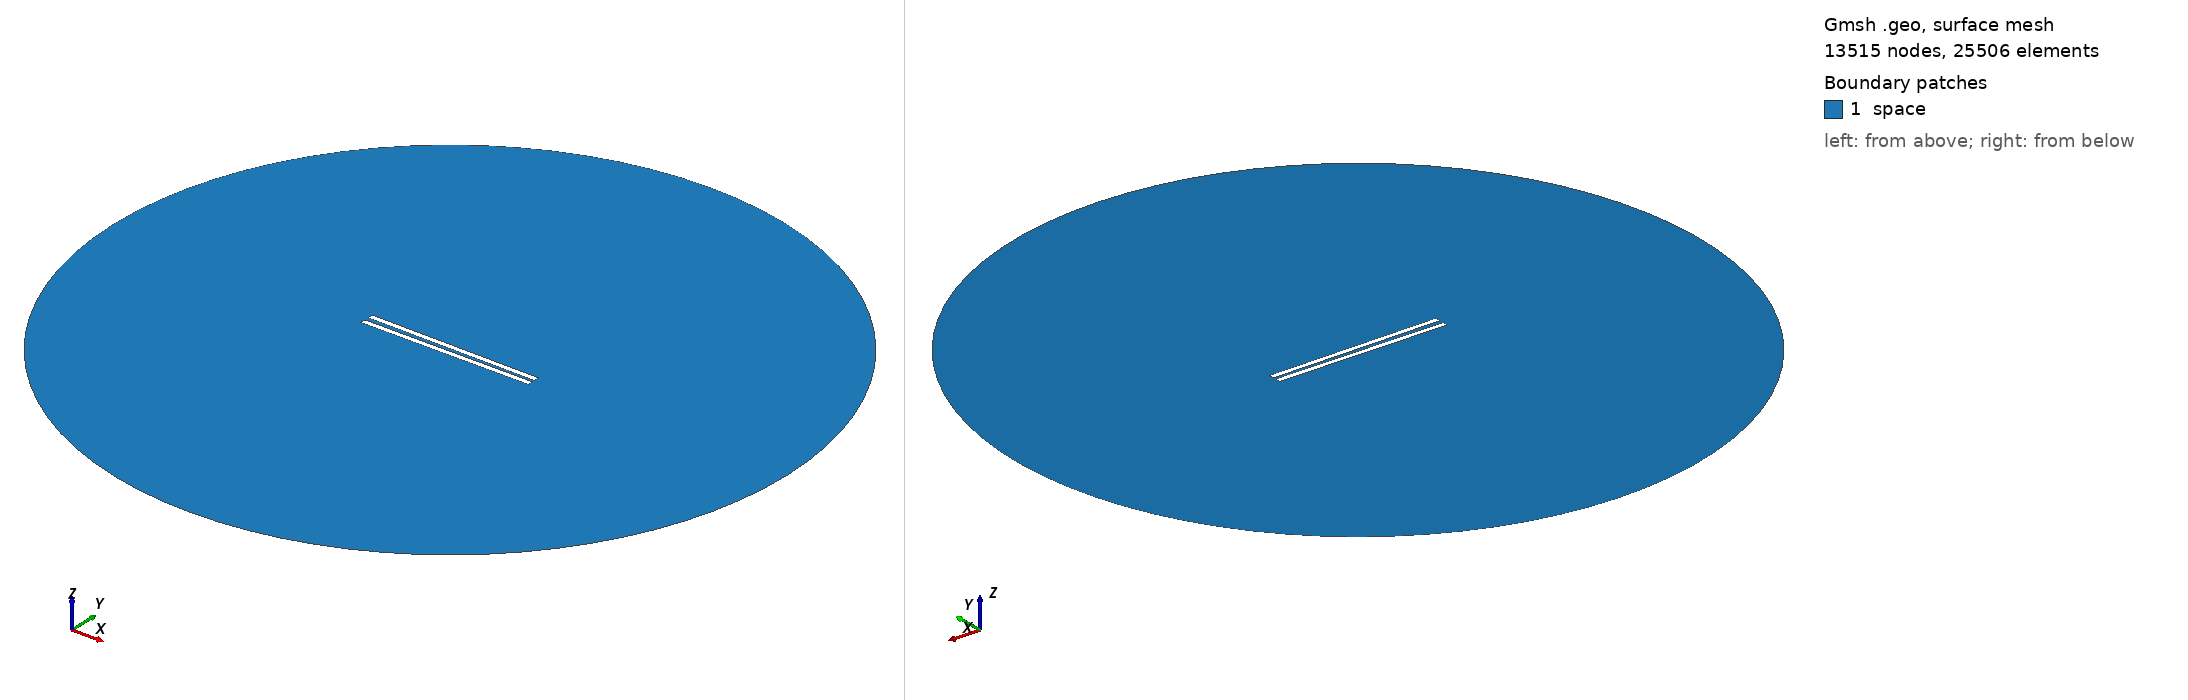

Gmsh geometry script, surface-meshed: 13515 nodes, 25506 surface elements. Boundary patches (legend numbers): 1 space. Left view from above one corner, right view from below the opposite corner. Legend entries are the model's physical surfaces. The drawing asked Gmsh for element sizes between 1% and 20% of the model's largest extent; the script's own settings can give other sizes.

=== 558.geo (drawn) ===
// Set the geometry kernel
SetFactory("OpenCASCADE");

//---------------------------------------
// Rectangles
//---------------------------------------

// Rectangle 1 (top)
Point(1) = {-49.62222222222222, 1.0277777777777777, 0, 1.0};
Point(2) = {49.62222222222222, 1.0277777777777777, 0, 1.0};
Point(3) = {49.62222222222222, 4.272222222222222, 0, 1.0};
Point(4) = {-49.62222222222222, 4.272222222222222, 0, 1.0};

Line(1) = {1, 2};
Line(2) = {2, 3};
Line(3) = {3, 4};
Line(4) = {4, 1};

Line Loop(1) = {1, 2, 3, 4};
Plane Surface(1) = {1};

Rotate { {0, 0, 1}, {0,  1.0277777777777777,  0}, -0.01 } {
  Surface{1};
}

// Rectangle 2 (bottom)
Point(5) = {-49.62222222222222, -1.0277777777777777, 0, 1.0};
Point(6) = {49.62222222222222, -1.0277777777777777, 0, 1.0};
Point(7) = {49.62222222222222, -4.272222222222222, 0, 1.0};
Point(8) = {-49.62222222222222, -4.272222222222222, 0, 1.0};

Line(5) = {5, 6};
Line(6) = {6, 7};
Line(7) = {7, 8};
Line(8) = {8, 5};

Line Loop(2) = {5, 6, 7, 8};
Plane Surface(2) = {2}; 


//---------------------------------------
// Circle
//---------------------------------------

// Define points
Point(9) = {0, 0, 0};        // Center
Point(10) = {200, 0, 0};     // Start point
Point(11) = {0, 200, 0};     // 90 degrees
Point(12) = {-200, 0, 0};    // 180 degrees
Point(13) = {0, -200, 0};    // 270 degrees

// Define circle arcs (each needs start, center, end)
Circle(9) = {10, 9, 11};
Circle(10) = {11, 9, 12};
Circle(11) = {12, 9, 13};
Circle(12) = {13, 9, 10};

// Define curve loop and surface if needed
Curve Loop(3) = {9, 10, 11, 12};
Surface(3) = {3};

// Subtract Rectangles from Circle
BooleanDifference{ Surface{3}; Delete; }{ Surface{1}; Surface{2}; Delete; }

//---------------------------------------
// Transfinite Lines and Surface
//---------------------------------------
r = 7;
Transfinite Line {1, 3} = 50*r Using Progression 1;
Transfinite Line {2, 4} = 2*r Using Progression 1;
Transfinite Line {5, 7} = 50*r Using Progression 1;
Transfinite Line {6, 8} = 2*r Using Progression 1;
Transfinite Line {9, 10, 11, 12} = 20 Using Progression 1;

//---------------------------------------
// Define Physical Groups
//---------------------------------------                

//--- Physical Curves
// Physical groups for boundaries
Physical Line("force_segment", 10) = {1};
Physical Line("upper_plate", 11) = {2, 3, 4};
Physical Line("lower_plate", 12) = {5, 6, 7, 8};
Physical Line("boundary", 20) = {9, 10, 11, 12};

//--- Physical Surfaces
Physical Surface("space", 30) = {3};

//---------------------------------------
// 6. Generate the Mesh
//---------------------------------------
Mesh 2;  // 2D mesh generation
